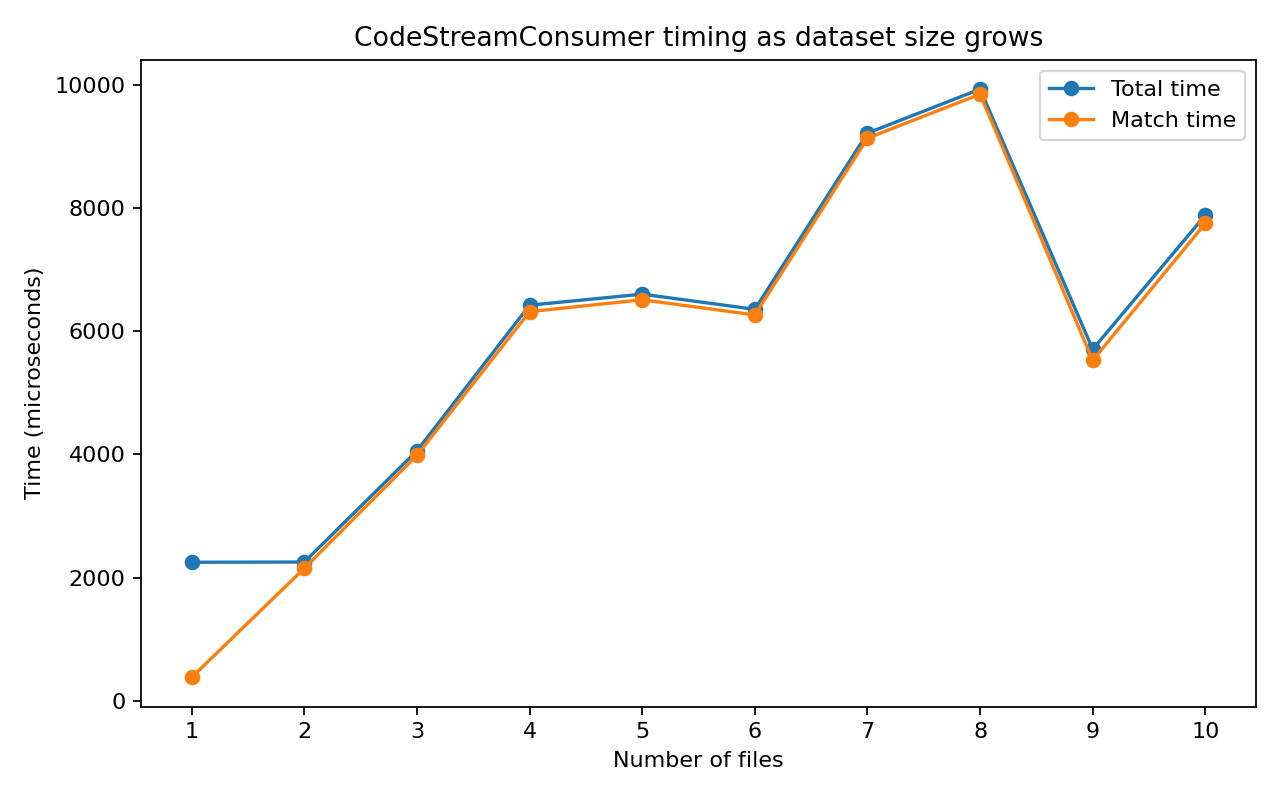

The data file committed next to this chart (first rows):
files_already_stored, file, total_us, match_us
0, A1.java, 2248, 380
1, A2.java, 2252, 2151
2, A3.java, 4058, 3984
3, A4.java, 6421, 6316
4, A5.java, 6600, 6509
5, A6.java, 6354, 6263
6, A7.java, 9214, 9132
7, A8.java, 9928, 9846
8, A9.java, 5705, 5526
9, A10.java, 7883, 7749
